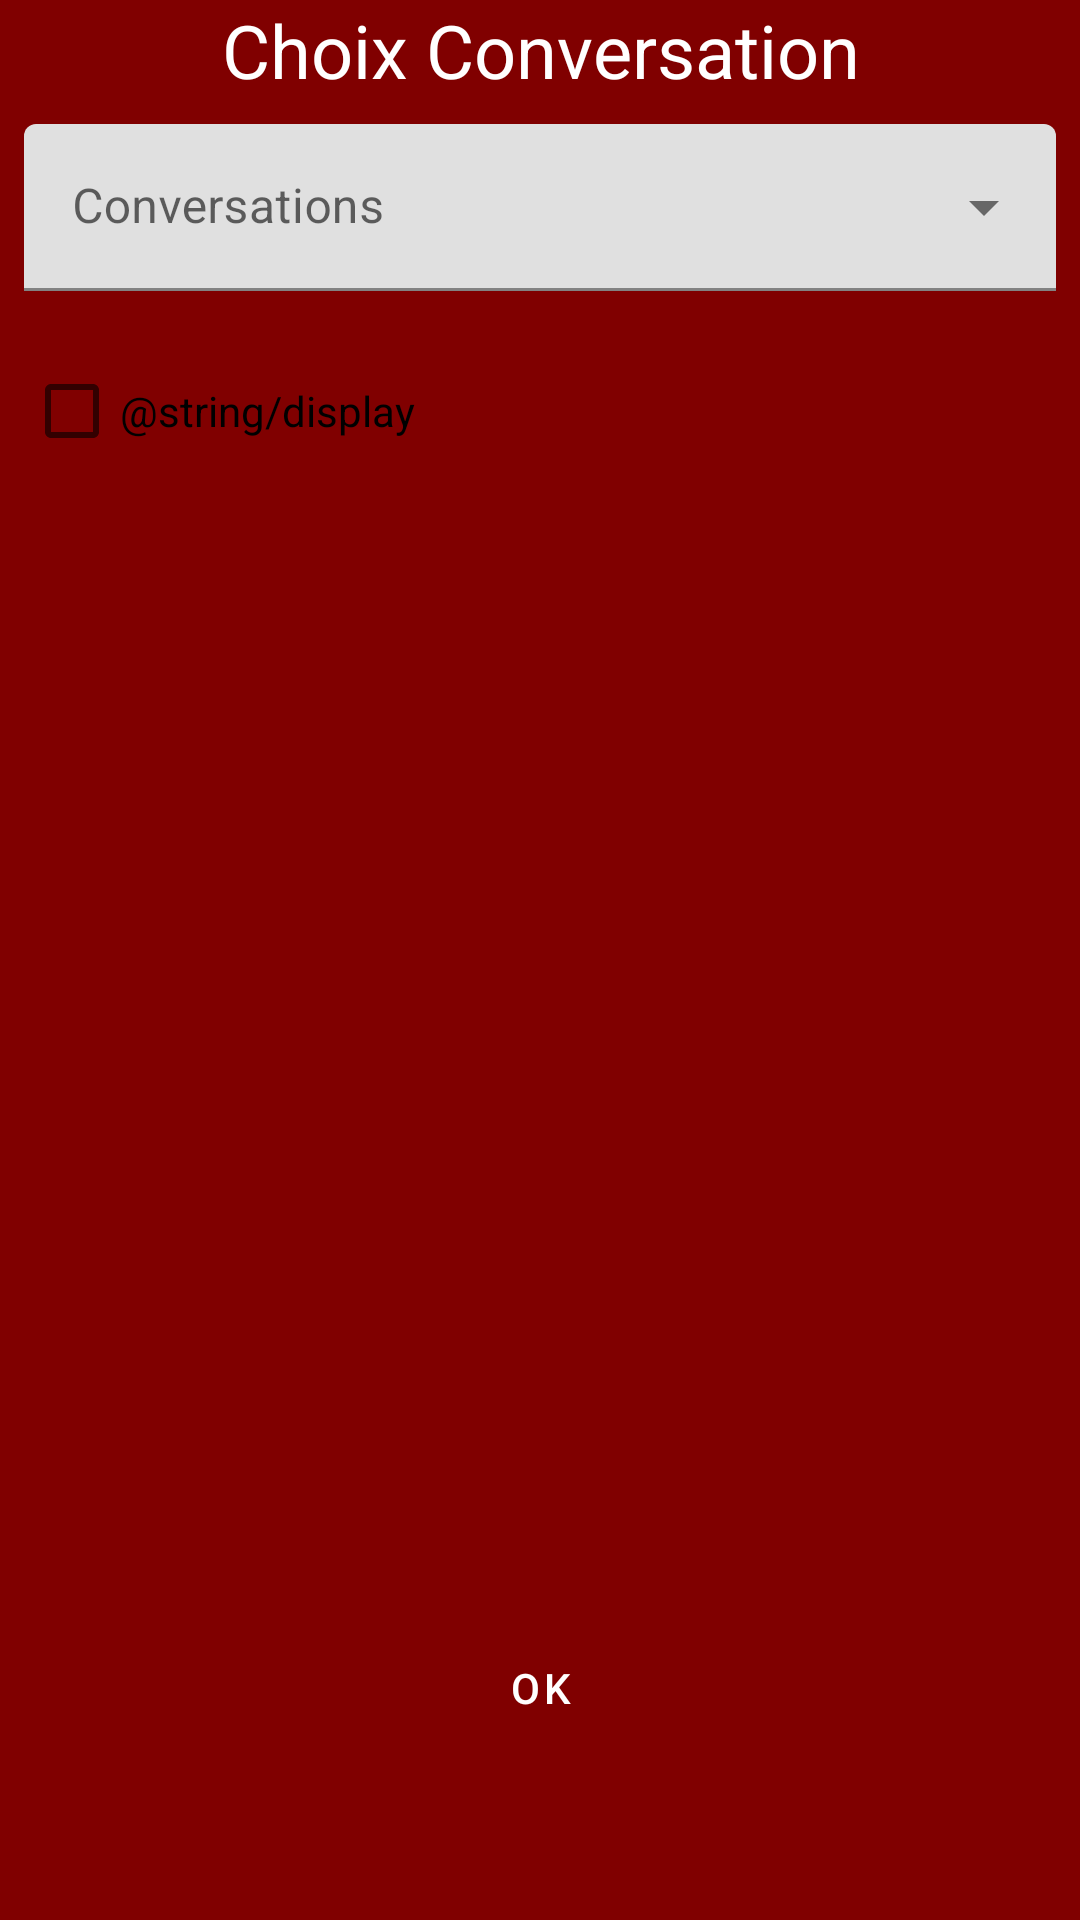

Here is an Android app screen rendered from its layout file. Give the layout XML and the strings, colors and styles it references.
<!-- AndroidManifest.xml: application theme Theme.Chat2021 -->
<!-- res/layout/activity_choix_conversation.xml -->
<LinearLayout xmlns:android="http://schemas.android.com/apk/res/android"
    xmlns:tools="http://schemas.android.com/tools"
    xmlns:app="http://schemas.android.com/apk/res-auto"
    android:id="@+id/LinearLayout1"
    android:layout_width="match_parent"
    android:layout_height="match_parent"
    android:background="@color/orange"
    android:gravity="center_horizontal|right"
    android:orientation="vertical">

    <TextView
        android:id="@+id/choixConversation_titre"
        android:layout_width="match_parent"
        android:layout_height="wrap_content"
        android:gravity="center_horizontal"
        android:text="@string/choixConversation"
        android:textColor="@color/blanc"
        android:textSize="12pt" />

    <Spinner
        android:id="@+id/choixConversation_choixConv2"
        android:layout_width="match_parent"
        android:layout_height="wrap_content"
        android:background="@color/blanc" />
    <com.google.android.material.textfield.TextInputLayout
        style="@style/Widget.MaterialComponents.TextInputLayout.FilledBox.ExposedDropdownMenu"
        android:layout_width="match_parent"
        android:layout_height="wrap_content"
        android:hint="Conversations"
        android:layout_margin="8dp">

        <AutoCompleteTextView
            android:id="@+id/choixConversation_choixConv"
            android:layout_width="match_parent"
            android:layout_height="wrap_content"
            android:inputType="none"

            />

    </com.google.android.material.textfield.TextInputLayout>

    <LinearLayout
        android:layout_width="match_parent"
        android:layout_height="wrap_content" >

        <CheckBox
            android:id="@+id/display_inactiveConv"
            android:layout_width="wrap_content"
            android:layout_height="wrap_content"
            android:text="@string/display"
            android:layout_margin="8dp" />

    </LinearLayout>

    <LinearLayout
        android:layout_width="match_parent"
        android:layout_height="0dip"
        android:layout_weight="1"
        android:gravity="right|bottom"
        android:orientation="vertical"
        android:layout_margin="40dp">

        <Button
            android:id="@+id/choixConversation_btnOK"
            style="@style/Widget.MaterialComponents.Button.Icon"
            android:layout_width="match_parent"
            android:layout_height="75dp"
            android:enabled="true"
            android:insetLeft="0dp"
            android:insetTop="0dp"
            android:insetRight="0dp"
            android:insetBottom="0dp"
            android:padding="0dp"
            android:text="@string/ok"
            app:iconPadding="0dp"
            app:shapeAppearanceOverlay="@style/ShapeAppearanceOverlay.MyApp.Button.Circle" />
    </LinearLayout>


</LinearLayout>
<!-- resources referenced by this layout -->
<resources>
  <color name="blanc">#ffffff</color>
  <color name="orange">#800000</color>
  <string name="choixConversation">Choix Conversation</string>
  <string name="ok">OK</string>
  <style name="Theme.Chat2021" parent="Theme.MaterialComponents.Light.DarkActionBar">
          
          <item name="android:windowActivityTransitions">true</item>
  
          <item name="colorPrimary">@color/purple_500</item>
          <item name="colorPrimaryDark">@color/purple_700</item>
          <item name="colorAccent">@color/teal_200</item>
          
      </style>
  <color name="purple_500">#FF6200EE</color>
  <color name="purple_700">#FF3700B3</color>
  <color name="teal_200">#FF03DAC5</color>
</resources>
